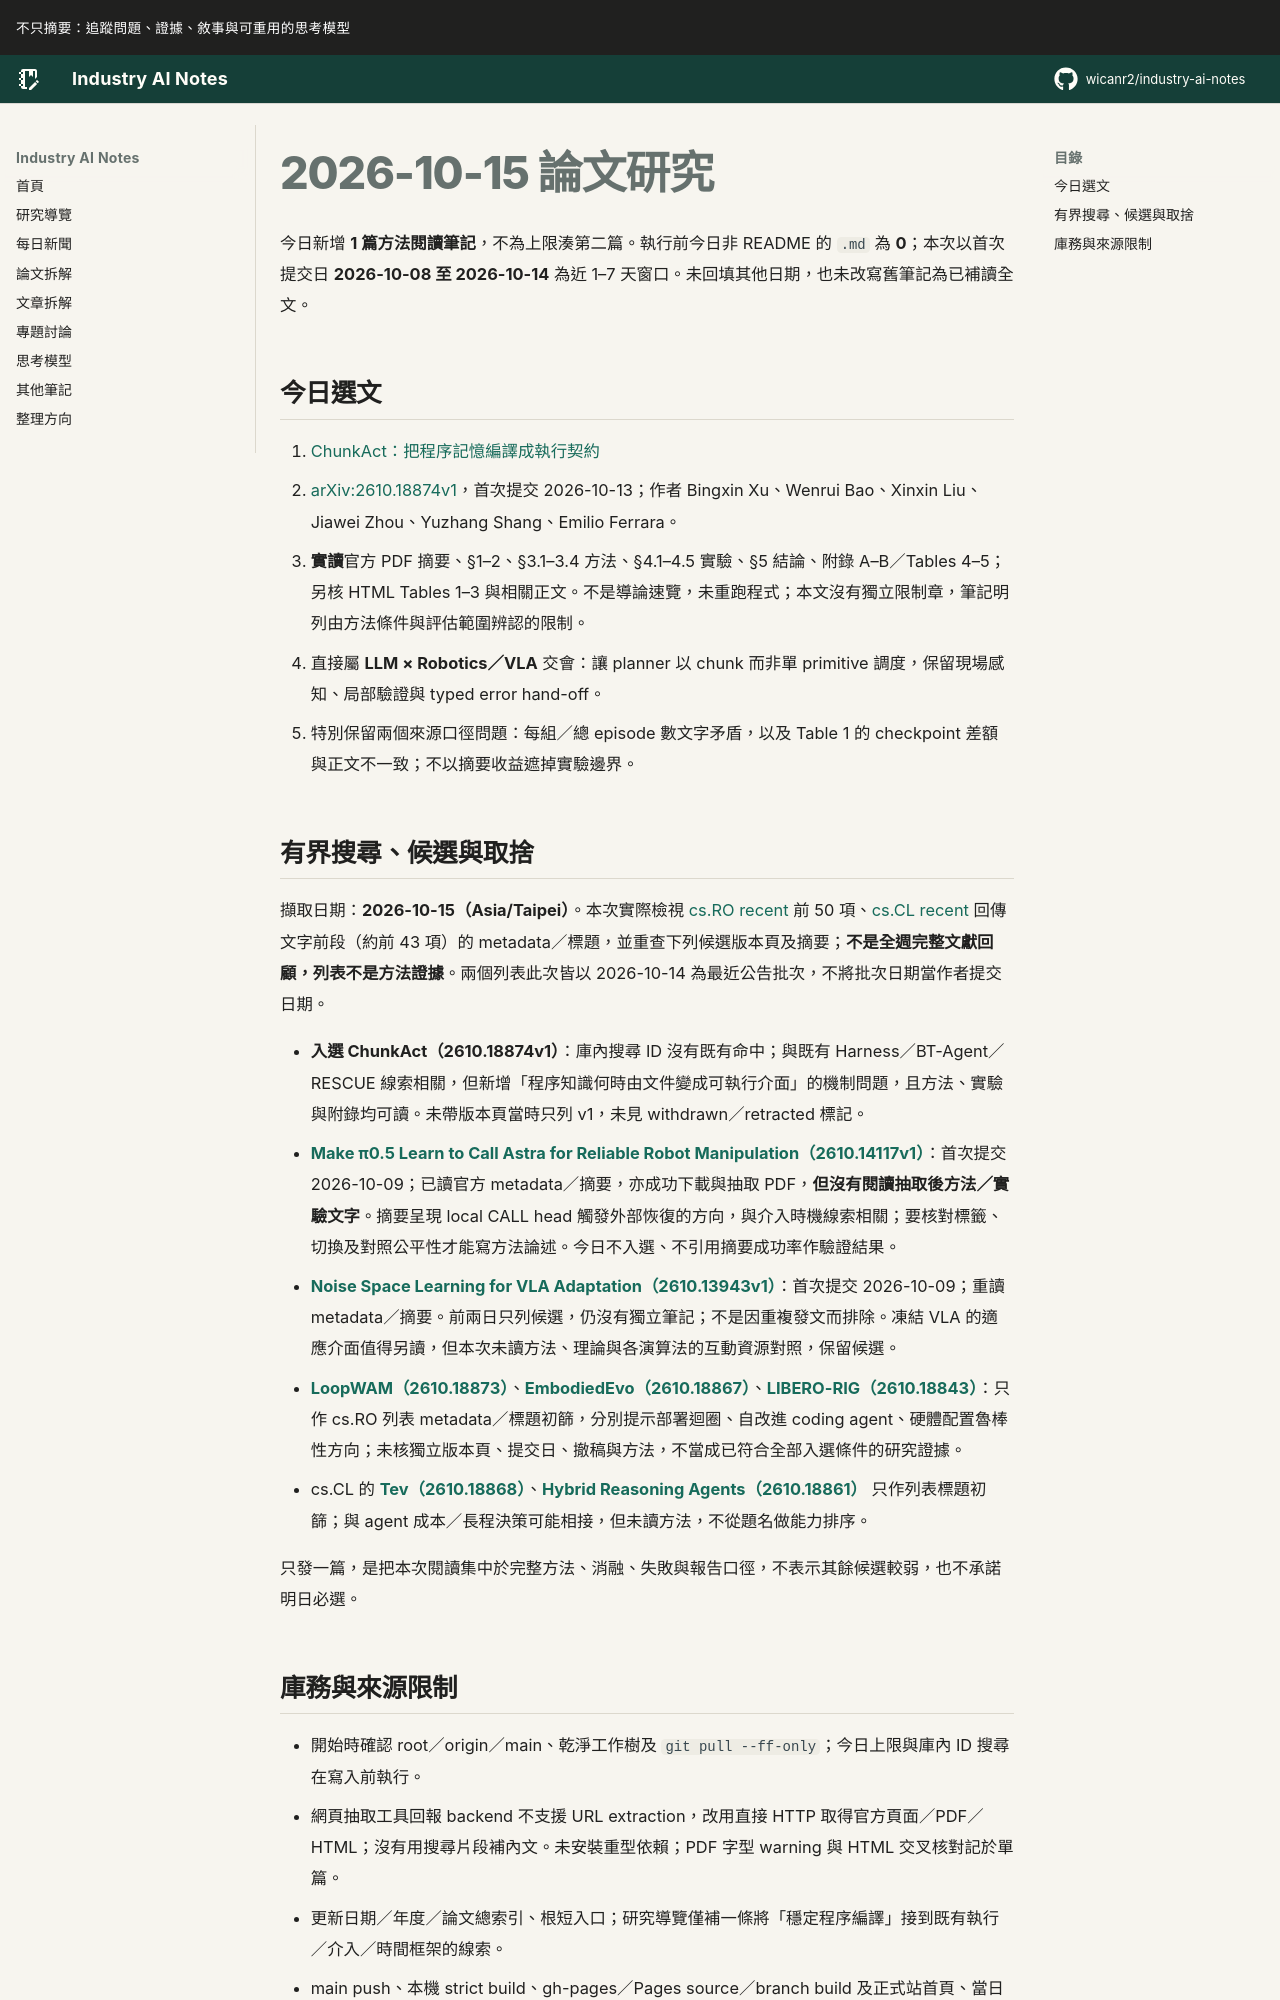

repository: wicanr2/industry-ai-notes · page: 論文拆解/2026/2026-10-15/index.html · generator: mkdocs

# 2026-10-15 論文研究

今日新增 **1 篇方法閱讀筆記**，不為上限湊第二篇。執行前今日非 README 的 `.md` 為 **0**；本次以首次提交日 **2026-10-08 至 2026-10-14** 為近 1–7 天窗口。未回填其他日期，也未改寫舊筆記為已補讀全文。

## 今日選文

1. [ChunkAct：把程序記憶編譯成執行契約](./01-chunkact-把程序記憶編譯成執行契約.md)
   - [arXiv:2610.18874v1](https://arxiv.org/abs/2610.18874v1)，首次提交 2026-10-13；作者 Bingxin Xu、Wenrui Bao、Xinxin Liu、Jiawei Zhou、Yuzhang Shang、Emilio Ferrara。
   - **實讀**官方 PDF 摘要、§1–2、§3.1–3.4 方法、§4.1–4.5 實驗、§5 結論、附錄 A–B／Tables 4–5；另核 HTML Tables 1–3 與相關正文。不是導論速覽，未重跑程式；本文沒有獨立限制章，筆記明列由方法條件與評估範圍辨認的限制。
   - 直接屬 **LLM × Robotics／VLA** 交會：讓 planner 以 chunk 而非單 primitive 調度，保留現場感知、局部驗證與 typed error hand-off。
   - 特別保留兩個來源口徑問題：每組／總 episode 數文字矛盾，以及 Table 1 的 checkpoint 差額與正文不一致；不以摘要收益遮掉實驗邊界。

## 有界搜尋、候選與取捨

擷取日期：**2026-10-15（Asia/Taipei）**。本次實際檢視 [cs.RO recent](https://arxiv.org/list/cs.RO/recent) 前 50 項、[cs.CL recent](https://arxiv.org/list/cs.CL/recent) 回傳文字前段（約前 43 項）的 metadata／標題，並重查下列候選版本頁及摘要；**不是全週完整文獻回顧，列表不是方法證據**。兩個列表此次皆以 2026-10-14 為最近公告批次，不將批次日期當作者提交日期。

- **入選 ChunkAct（2610.18874v1）**：庫內搜尋 ID 沒有既有命中；與既有 Harness／BT-Agent／RESCUE 線索相關，但新增「程序知識何時由文件變成可執行介面」的機制問題，且方法、實驗與附錄均可讀。未帶版本頁當時只列 v1，未見 withdrawn／retracted 標記。
- **[Make π0.5 Learn to Call Astra for Reliable Robot Manipulation（2610.14117v1）](https://arxiv.org/abs/2610.14117v1)**：首次提交 2026-10-09；已讀官方 metadata／摘要，亦成功下載與抽取 PDF，**但沒有閱讀抽取後方法／實驗文字**。摘要呈現 local CALL head 觸發外部恢復的方向，與介入時機線索相關；要核對標籤、切換及對照公平性才能寫方法論述。今日不入選、不引用摘要成功率作驗證結果。
- **[Noise Space Learning for VLA Adaptation（2610.13943v1）](https://arxiv.org/abs/2610.13943v1)**：首次提交 2026-10-09；重讀 metadata／摘要。前兩日只列候選，仍沒有獨立筆記；不是因重複發文而排除。凍結 VLA 的適應介面值得另讀，但本次未讀方法、理論與各演算法的互動資源對照，保留候選。
- **[LoopWAM（2610.18873）](https://arxiv.org/abs/2610.18873)**、**[EmbodiedEvo（2610.18867）](https://arxiv.org/abs/2610.18867)**、**[LIBERO-RIG（2610.18843）](https://arxiv.org/abs/2610.18843)**：只作 cs.RO 列表 metadata／標題初篩，分別提示部署迴圈、自改進 coding agent、硬體配置魯棒性方向；未核獨立版本頁、提交日、撤稿與方法，不當成已符合全部入選條件的研究證據。
- cs.CL 的 **[Tev（2610.18868）](https://arxiv.org/abs/2610.18868)**、**[Hybrid Reasoning Agents（2610.18861）](https://arxiv.org/abs/2610.18861)** 只作列表標題初篩；與 agent 成本／長程決策可能相接，但未讀方法，不從題名做能力排序。

只發一篇，是把本次閱讀集中於完整方法、消融、失敗與報告口徑，不表示其餘候選較弱，也不承諾明日必選。
